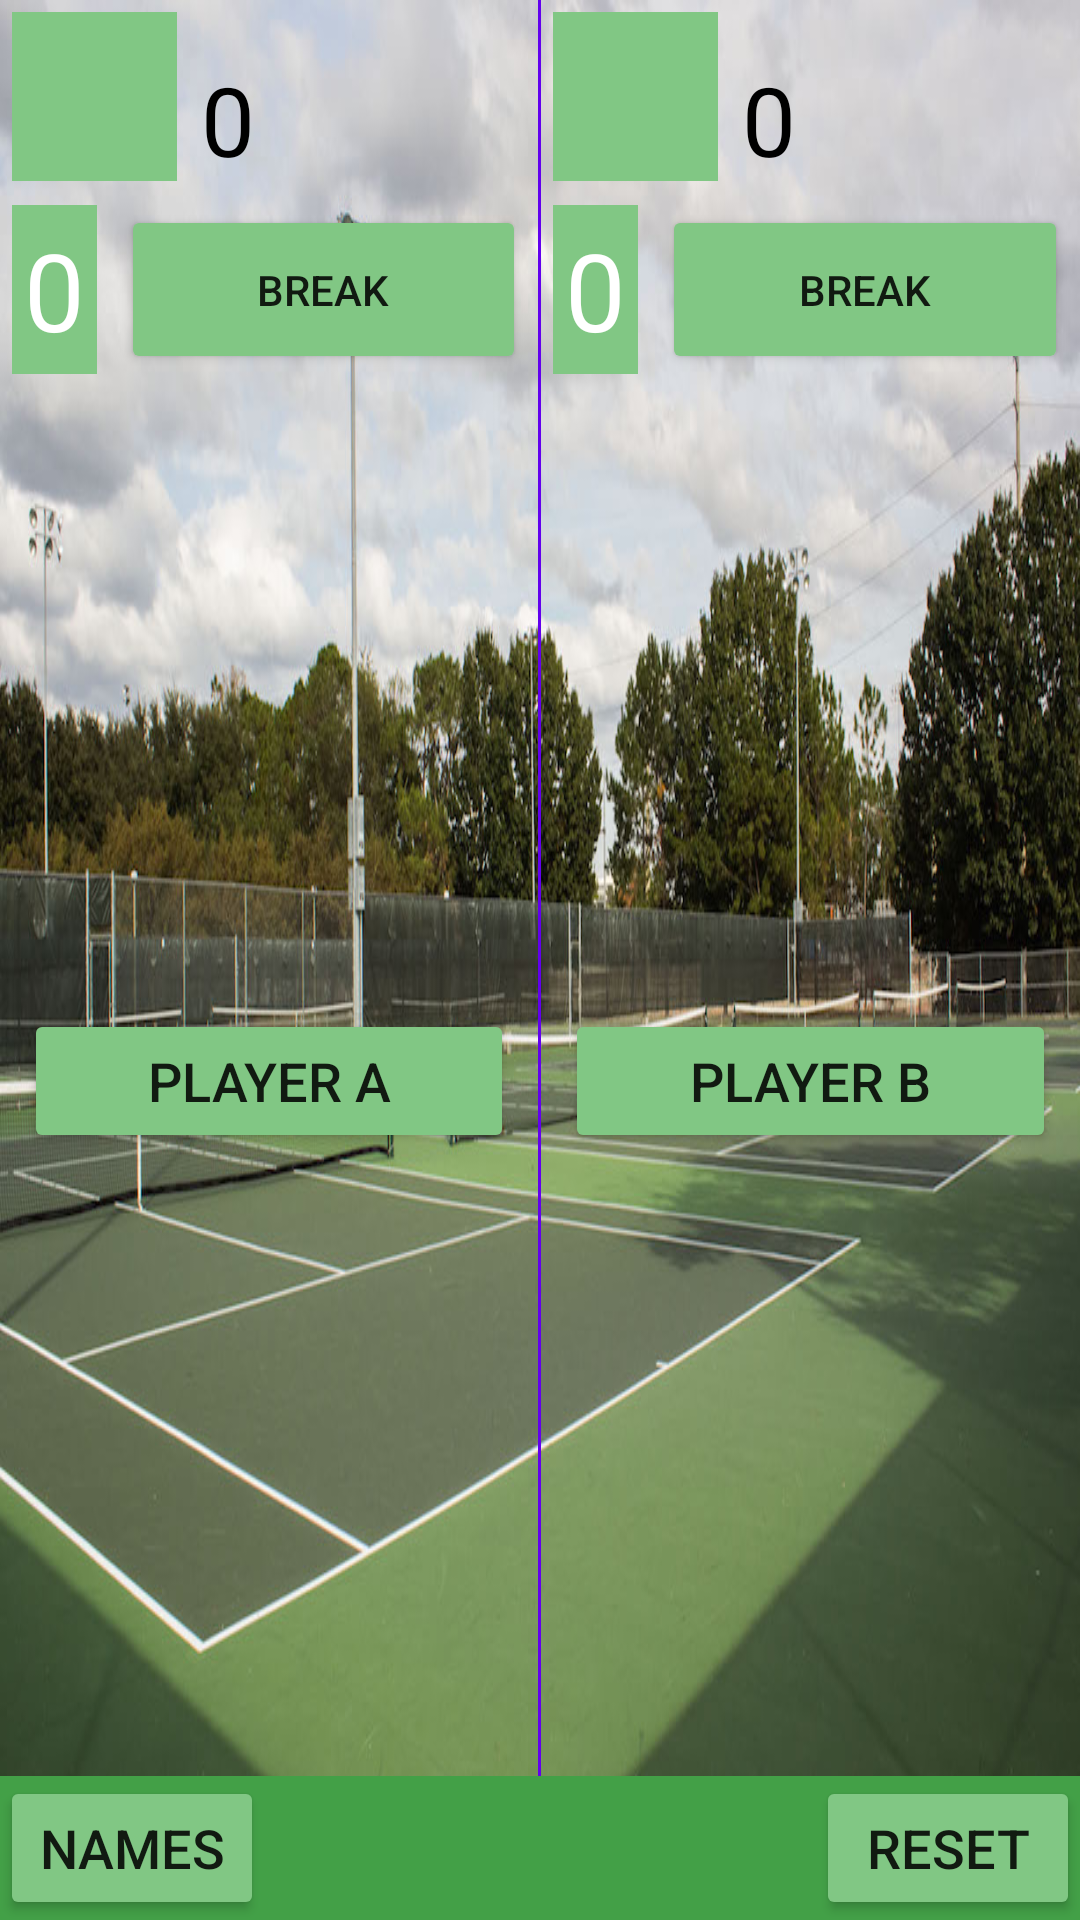

Produce the Android XML layout that renders to this screen, including the resource entries it uses.
<!-- AndroidManifest.xml: application theme AppTheme -->
<!-- res/layout/activity_main.xml -->
<?xml version="1.0" encoding="utf-8"?>
<RelativeLayout xmlns:android="http://schemas.android.com/apk/res/android"
    xmlns:tools="http://schemas.android.com/tools"
    android:id="@+id/activity_main"
    android:layout_width="match_parent"
    android:layout_height="match_parent"
    android:background="@drawable/tennis_court"
    android:orientation="vertical"
    tools:context="com.example.android.courtcounter.MainActivity">

    <LinearLayout
        android:id="@+id/bottomBar"
        android:layout_width="match_parent"
        android:layout_height="wrap_content"
        android:layout_alignParentBottom="true"
        android:background="#43A047">

        <Button
            android:id="@+id/names"
            android:layout_width="wrap_content"
            android:layout_height="wrap_content"
            android:text="@string/names"
            android:textSize="18sp" />

        <View
            android:layout_width="0dp"
            android:layout_height="match_parent"
            android:layout_weight="1" />

        <Button
            android:id="@+id/reset"
            android:layout_width="wrap_content"
            android:layout_height="wrap_content"
            android:onClick="reset"
            android:text="Reset"
            android:textSize="18sp" />
    </LinearLayout>

    <LinearLayout
        android:layout_width="match_parent"
        android:layout_height="match_parent"
        android:layout_above="@id/bottomBar"
        android:orientation="horizontal">

        <LinearLayout
            android:layout_width="0dp"
            android:layout_height="match_parent"
            android:layout_weight="1"
            android:orientation="vertical">

            <LinearLayout
                android:layout_width="match_parent"
                android:layout_height="wrap_content"
                android:orientation="horizontal"
                android:padding="4dp">

                <TextView
                    android:id="@+id/player_a_score"
                    style="@style/gameView"

                    tools:text="00" />

                <TextView
                    android:id="@+id/set_1_player_a"
                    style="@style/setView"
                    android:text="0" />

                <TextView
                    android:id="@+id/tie_1_player_a"
                    style="@style/tieView"
                    tools:text="0" />

                <TextView
                    android:id="@+id/set_2_player_a"
                    style="@style/setView"
                    tools:text="0" />

                <TextView
                    android:id="@+id/tie_2_player_a"
                    style="@style/tieView"
                    tools:text="0" />

                <TextView
                    android:id="@+id/set_3_player_a"
                    style="@style/setView"
                    tools:text="0" />

                <TextView
                    android:id="@+id/tie_3_player_a"
                    style="@style/tieView"
                    tools:text="0" />
            </LinearLayout>

            <LinearLayout
                android:layout_width="match_parent"
                android:layout_height="wrap_content"
                android:orientation="horizontal"
                android:padding="4dp">

                <TextView
                    android:id="@+id/break_score_a"
                    style="@style/gameView"
                    android:layout_width="wrap_content"
                    android:layout_height="wrap_content"
                    android:text="0" />

                <Button
                    android:id="@+id/break_button_a"
                    android:layout_width="match_parent"
                    android:layout_height="match_parent"
                    android:onClick="breakPlayerA"
                    android:text="Break" />
            </LinearLayout>

            <RelativeLayout
                android:layout_width="match_parent"
                android:layout_height="match_parent">

                <Button
                    android:id="@+id/score_button_a"
                    style="@style/score_button"
                    android:layout_centerVertical="true"
                    android:text="@string/player_a"
                    android:onClick="scoreA"/>

            </RelativeLayout>

        </LinearLayout>

        <TextView
            android:layout_width="1dp"
            android:layout_height="match_parent"
            android:background="@color/colorPrimary" />

        <LinearLayout
            android:layout_width="0dp"
            android:layout_height="match_parent"
            android:layout_weight="1"
            android:orientation="vertical">


            <LinearLayout
                android:layout_width="match_parent"
                android:layout_height="wrap_content"
                android:orientation="horizontal"
                android:padding="4dp">

                <TextView
                    android:id="@+id/player_b_score"
                    style="@style/gameView"
                    tools:text="00" />

                <TextView
                    android:id="@+id/set_1_player_b"
                    style="@style/setView"
                    android:text="0" />

                <TextView
                    android:id="@+id/tie_1_player_b"
                    style="@style/tieView" />

                <TextView
                    android:id="@+id/set_2_player_b"
                    style="@style/setView" />

                <TextView
                    android:id="@+id/tie_2_player_b"
                    style="@style/tieView" />

                <TextView
                    android:id="@+id/set_3_player_b"
                    style="@style/setView" />


                <TextView
                    android:id="@+id/tie_3_player_b"
                    style="@style/tieView" />

            </LinearLayout>

            <LinearLayout
                android:layout_width="match_parent"
                android:layout_height="wrap_content"
                android:orientation="horizontal"
                android:padding="4dp">

                <TextView
                    android:id="@+id/break_score_b"
                    style="@style/gameView"
                    android:layout_width="wrap_content"
                    android:layout_height="wrap_content"
                    android:text="0" />

                <Button
                    android:id="@+id/break_button_b"
                    android:layout_width="match_parent"
                    android:layout_height="match_parent"
                    android:onClick="breakPlayerB"
                    android:text="Break" />
            </LinearLayout>

            <RelativeLayout
                android:layout_width="match_parent"
                android:layout_height="match_parent">

                <Button
                    android:id="@+id/score_button_b"
                    style="@style/score_button"
                    android:layout_centerVertical="true"
                    android:onClick="scoreB"
                    android:text="@string/player_b" />
            </RelativeLayout>
        </LinearLayout>
    </LinearLayout>


</RelativeLayout>
<!-- resources referenced by this layout -->
<resources>
  <!-- drawable tennis_court: jpg bitmap (drawable, 167663 bytes) -->
  <string name="names">Names</string>
  <string name="player_a">Player A</string>
  <string name="player_b">Player B</string>
  <style name="gameView" parent="AlertDialog.AppCompat.Light">
          <item name="android:layout_width">55dp</item>
          <item name="android:layout_height">wrap_content</item>
          <item name="android:layout_marginRight">8dp</item>
          <item name="android:background">#81C784</item>
          <item name="android:gravity">end</item>
          <item name="android:padding">4dp</item>
          <item name="android:textAlignment">center</item>
          <item name="android:textColor">#FFFFFF</item>
          <item name="android:textSize">36sp</item>
      </style>
  <style name="score_button">
          <item name="android:layout_width">match_parent</item>
          <item name="android:layout_height">wrap_content</item>
          <item name="android:gravity">center</item>
          <item name="android:textSize">18sp</item>
          <item name="android:layout_marginBottom">24dp</item>
          <item name="android:layout_marginLeft">8dp</item>
          <item name="android:layout_marginRight">8dp</item>
          <item name="android:layout_marginTop">24dp</item>
      </style>
  <style name="setView" parent="AlertDialog.AppCompat.Light">
          <item name="android:layout_width">wrap_content</item>
          <item name="android:layout_height">wrap_content</item>
          <item name="android:textSize">32sp</item>
          <item name="android:textColor">#000000</item>
          <item name="android:layout_marginTop">6dp</item>
      </style>
  <style name="tieView" parent="AlertDialog.AppCompat.Light">
          <item name="android:layout_width">wrap_content</item>
          <item name="android:layout_height">wrap_content</item>
          <item name="android:textSize">16sp</item>
          <item name="android:textColor">#767777</item>
          <item name="android:paddingRight">8dp</item>
          <item name="android:paddingLeft">2dp</item>
          <item name="android:layout_marginTop">6dp</item>
          <item name="android:gravity">top</item>
      </style>
  <style name="AppTheme" parent="Theme.AppCompat.Light">
          
          <item name="colorPrimary">#43A047</item>
          <item name="colorPrimaryDark">#2E7D32</item>
          
          <item name="colorButtonNormal">#81C784</item>
      </style>
  <!-- not gathered from this repository: default colours our renderer supplied (Android Studio template values) -->
  <color name="colorPrimary">#FF6200EE</color>
</resources>
